Labelled photos from "signs", an image-classification folder in nithinisaimg/sign_language_translator. The possible labels are: bye, hello, help me, how are you, i love you, please, sorry, thank you, yes.

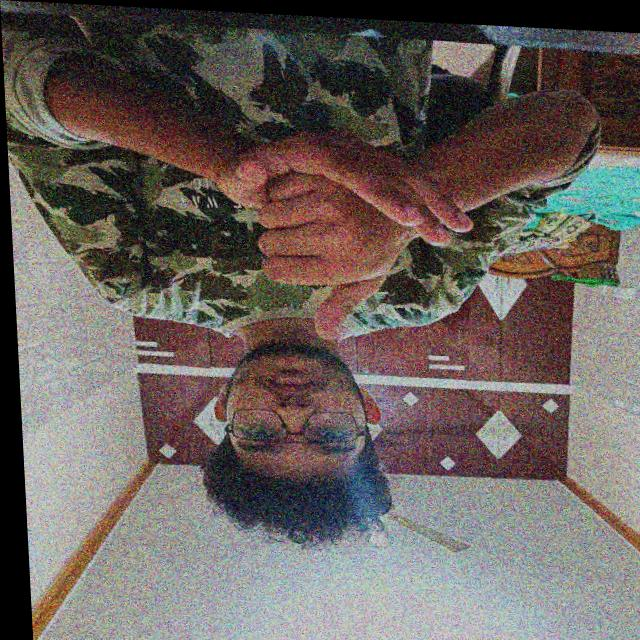
Label: help me

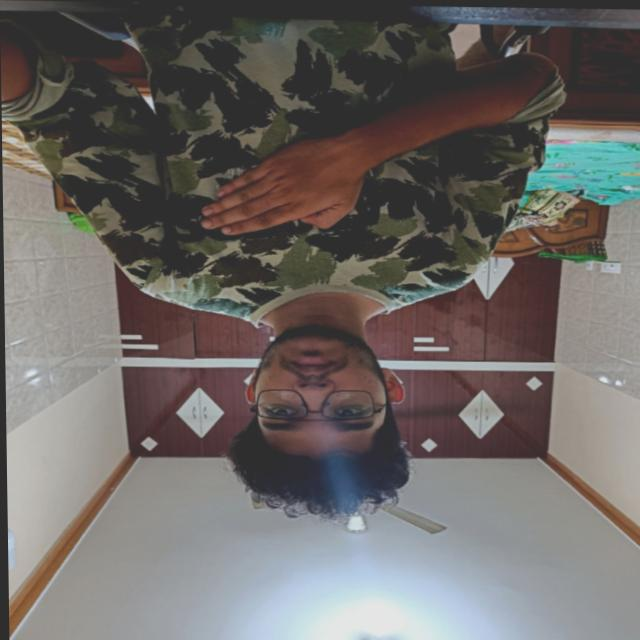
Label: please

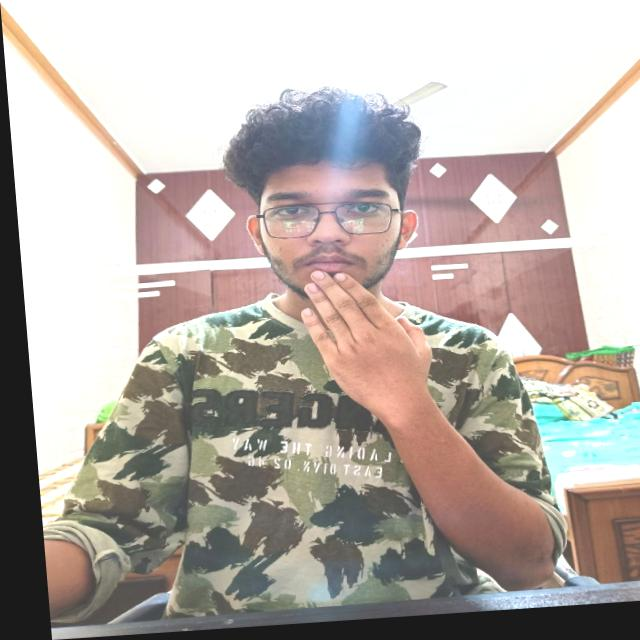
Label: thank you

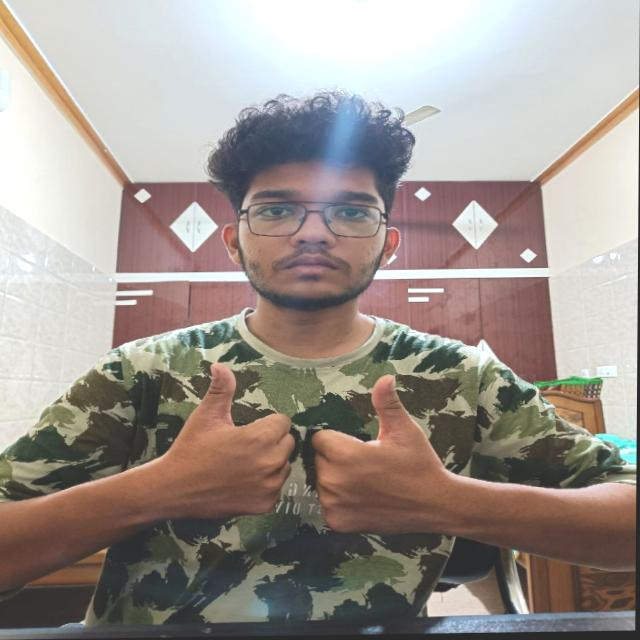
Label: how are you

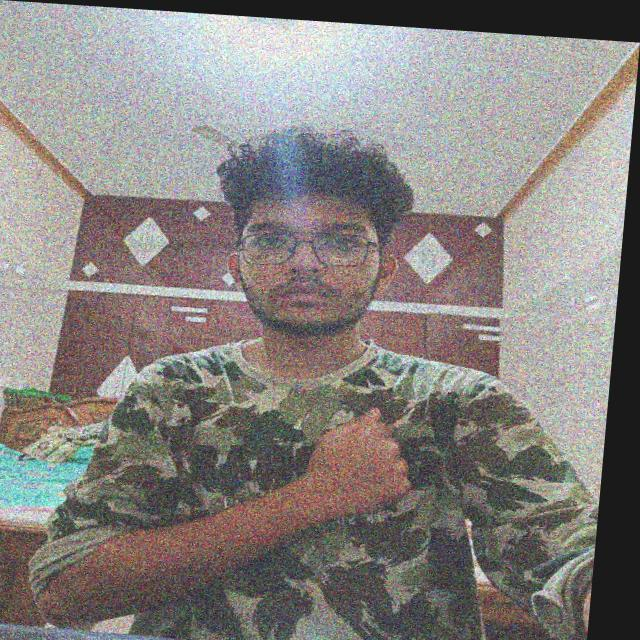
Label: sorry

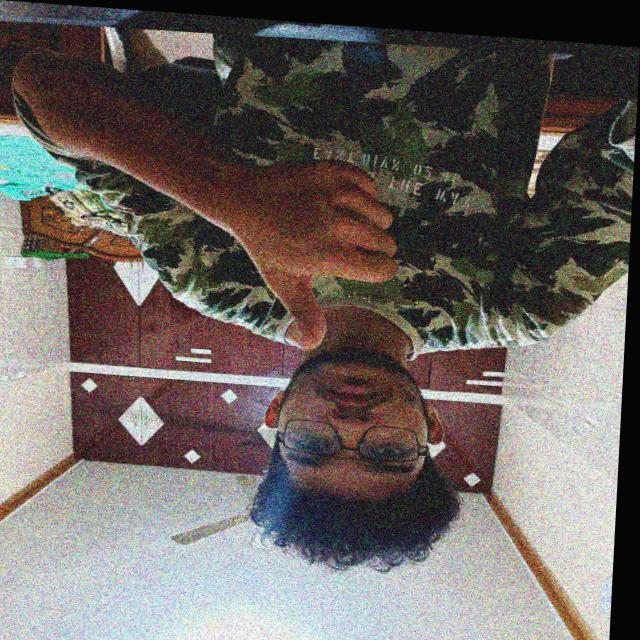
Label: yes
